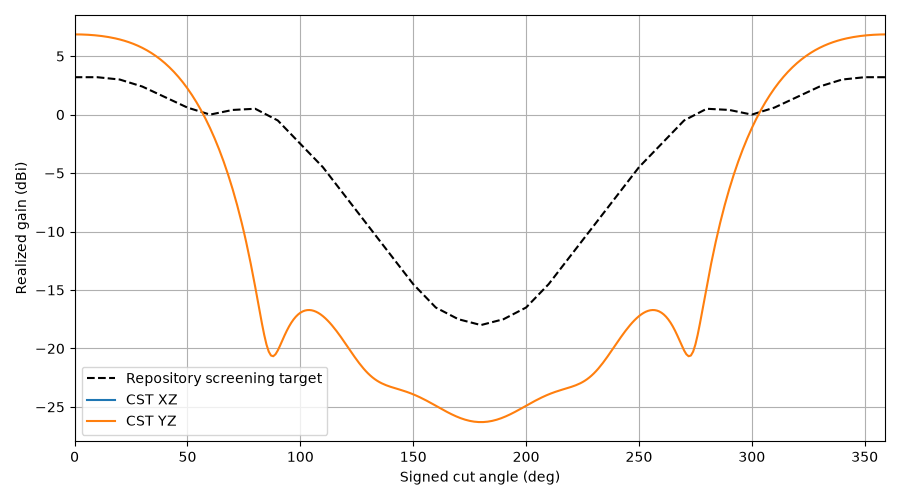

The data file committed next to this chart (first rows):
plane, theta, gain, cp_plus_db, cp_minus_db, axial_ratio_db, etheta_re, etheta_im, ephi_re, ephi_im, target_gain, error_db
YZ, 0, 6.862, -76.72, 6.862, 0.001151, -2.255, -0.8985, 0.8986, -2.255, 3.2, 3.662
YZ, 1, 6.861, -72.77, 6.861, 0.001813, -2.255, -0.8978, 0.8979, -2.255, 3.2, 3.661
YZ, 2, 6.858, -66.3, 6.858, 0.003818, -2.254, -0.8955, 0.8957, -2.255, 3.2, 3.658
YZ, 3, 6.854, -60.85, 6.854, 0.007157, -2.252, -0.8918, 0.8921, -2.254, 3.2, 3.654
YZ, 4, 6.847, -56.5, 6.847, 0.01182, -2.249, -0.8865, 0.8871, -2.252, 3.2, 3.647
YZ, 5, 6.839, -52.95, 6.839, 0.0178, -2.246, -0.8798, 0.8807, -2.251, 3.2, 3.639
YZ, 6, 6.828, -49.99, 6.828, 0.02507, -2.242, -0.8715, 0.8728, -2.249, 3.2, 3.628
YZ, 7, 6.816, -47.45, 6.816, 0.03361, -2.237, -0.8619, 0.8635, -2.246, 3.2, 3.616
YZ, 8, 6.801, -45.25, 6.801, 0.04339, -2.231, -0.8507, 0.8528, -2.243, 3.2, 3.601
YZ, 9, 6.785, -43.3, 6.785, 0.05439, -2.225, -0.8381, 0.8406, -2.239, 3.2, 3.585
YZ, 10, 6.766, -41.57, 6.766, 0.06657, -2.217, -0.8241, 0.8271, -2.235, 3.2, 3.566
YZ, 11, 6.745, -40, 6.745, 0.07989, -2.209, -0.8087, 0.8121, -2.23, 3.18, 3.565
YZ, 12, 6.721, -38.58, 6.721, 0.09431, -2.199, -0.7919, 0.7958, -2.224, 3.16, 3.561
YZ, 13, 6.695, -37.29, 6.695, 0.1098, -2.188, -0.7738, 0.778, -2.218, 3.14, 3.555
YZ, 14, 6.666, -36.11, 6.666, 0.1263, -2.177, -0.7544, 0.7589, -2.21, 3.12, 3.546
YZ, 15, 6.634, -35.02, 6.634, 0.1437, -2.164, -0.7337, 0.7385, -2.201, 3.1, 3.534
YZ, 16, 6.599, -34.01, 6.599, 0.162, -2.149, -0.7118, 0.7167, -2.192, 3.08, 3.519
YZ, 17, 6.562, -33.08, 6.561, 0.1811, -2.134, -0.6887, 0.6937, -2.181, 3.06, 3.502
YZ, 18, 6.521, -32.21, 6.52, 0.201, -2.116, -0.6645, 0.6694, -2.168, 3.04, 3.481
YZ, 19, 6.476, -31.41, 6.475, 0.2215, -2.098, -0.6392, 0.644, -2.154, 3.02, 3.456
YZ, 20, 6.428, -30.67, 6.427, 0.2427, -2.078, -0.613, 0.6174, -2.139, 3.0, 3.428
YZ, 21, 6.376, -29.98, 6.375, 0.2644, -2.056, -0.5858, 0.5897, -2.122, 2.94, 3.436
YZ, 22, 6.321, -29.33, 6.319, 0.2865, -2.033, -0.5578, 0.561, -2.104, 2.88, 3.441
YZ, 23, 6.261, -28.74, 6.259, 0.309, -2.008, -0.5291, 0.5314, -2.083, 2.82, 3.441
YZ, 24, 6.197, -28.19, 6.195, 0.3317, -1.982, -0.4997, 0.5009, -2.061, 2.76, 3.437
YZ, 25, 6.128, -27.68, 6.126, 0.3546, -1.953, -0.4697, 0.4697, -2.037, 2.7, 3.428
YZ, 26, 6.055, -27.21, 6.053, 0.3776, -1.923, -0.4392, 0.4377, -2.011, 2.64, 3.415
YZ, 27, 5.976, -26.77, 5.974, 0.4004, -1.891, -0.4084, 0.4053, -1.982, 2.58, 3.396
YZ, 28, 5.893, -26.38, 5.89, 0.4231, -1.858, -0.3774, 0.3724, -1.952, 2.52, 3.373
YZ, 29, 5.804, -26.02, 5.801, 0.4455, -1.822, -0.3462, 0.3392, -1.92, 2.46, 3.344
YZ, 30, 5.71, -25.7, 5.706, 0.4675, -1.785, -0.315, 0.3058, -1.885, 2.4, 3.31
YZ, 31, 5.609, -25.41, 5.606, 0.489, -1.746, -0.284, 0.2724, -1.848, 2.31, 3.299
YZ, 32, 5.503, -25.15, 5.499, 0.5098, -1.706, -0.2531, 0.239, -1.809, 2.22, 3.283
YZ, 33, 5.39, -24.93, 5.386, 0.5298, -1.664, -0.2227, 0.2059, -1.768, 2.13, 3.26
YZ, 34, 5.271, -24.74, 5.266, 0.5488, -1.62, -0.1927, 0.1732, -1.724, 2.04, 3.231
YZ, 35, 5.145, -24.59, 5.14, 0.5668, -1.575, -0.1633, 0.1411, -1.679, 1.95, 3.195
YZ, 36, 5.011, -24.47, 5.006, 0.5836, -1.528, -0.1347, 0.1097, -1.631, 1.86, 3.151
YZ, 37, 4.871, -24.39, 4.865, 0.599, -1.48, -0.1069, 0.07906, -1.582, 1.77, 3.101
YZ, 38, 4.722, -24.34, 4.717, 0.6129, -1.431, -0.08012, 0.04947, -1.531, 1.68, 3.042
YZ, 39, 4.566, -24.32, 4.56, 0.6252, -1.381, -0.05438, 0.02102, -1.478, 1.59, 2.976
YZ, 40, 4.402, -24.34, 4.396, 0.6357, -1.329, -0.02982, -0.006135, -1.424, 1.5, 2.902
YZ, 41, 4.229, -24.4, 4.223, 0.6443, -1.278, -0.006539, -0.03187, -1.368, 1.41, 2.819
YZ, 42, 4.047, -24.49, 4.041, 0.651, -1.225, 0.01539, -0.05607, -1.311, 1.32, 2.727
YZ, 43, 3.856, -24.62, 3.85, 0.6556, -1.172, 0.03588, -0.0786, -1.253, 1.23, 2.626
YZ, 44, 3.656, -24.79, 3.649, 0.658, -1.119, 0.05487, -0.09939, -1.194, 1.14, 2.516
YZ, 45, 3.445, -24.99, 3.439, 0.6583, -1.065, 0.07231, -0.1183, -1.135, 1.05, 2.395
YZ, 46, 3.225, -25.24, 3.219, 0.6565, -1.012, 0.08816, -0.1354, -1.075, 0.96, 2.265
YZ, 47, 2.994, -25.52, 2.988, 0.6527, -0.9583, 0.1024, -0.1504, -1.016, 0.87, 2.124
YZ, 48, 2.753, -25.83, 2.747, 0.6471, -0.9055, 0.1149, -0.1635, -0.956, 0.78, 1.973
YZ, 49, 2.5, -26.18, 2.494, 0.64, -0.8531, 0.1259, -0.1746, -0.8968, 0.69, 1.81
YZ, 50, 2.235, -26.56, 2.23, 0.6321, -0.8015, 0.1352, -0.1836, -0.8382, 0.6, 1.635
YZ, 51, 1.959, -26.94, 1.953, 0.6239, -0.7508, 0.1428, -0.1906, -0.7805, 0.54, 1.419
YZ, 52, 1.67, -27.34, 1.665, 0.6166, -0.7011, 0.1489, -0.1957, -0.7239, 0.48, 1.19
YZ, 53, 1.368, -27.71, 1.363, 0.6116, -0.6527, 0.1535, -0.1989, -0.6686, 0.42, 0.9481
YZ, 54, 1.053, -28.04, 1.047, 0.6105, -0.6055, 0.1565, -0.2002, -0.6148, 0.36, 0.6927
YZ, 55, 0.7235, -28.3, 0.718, 0.6156, -0.5599, 0.1582, -0.1998, -0.5628, 0.3, 0.4235
YZ, 56, 0.3797, -28.45, 0.3741, 0.6291, -0.5158, 0.1585, -0.1978, -0.5128, 0.24, 0.1397
YZ, 57, 0.02095, -28.48, 0.01482, 0.6534, -0.4734, 0.1576, -0.1942, -0.4648, 0.18, -0.159
YZ, 58, -0.3535, -28.38, -0.3604, 0.6907, -0.4328, 0.1555, -0.1893, -0.4191, 0.12, -0.4735
YZ, 59, -0.7443, -28.14, -0.7522, 0.7428, -0.3941, 0.1523, -0.1831, -0.3757, 0.06, -0.8043
... 300 more rows
